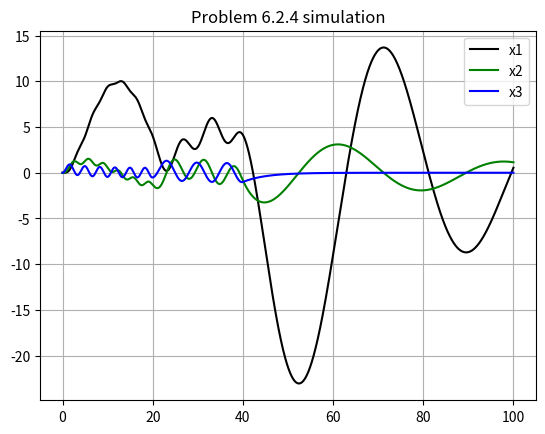

Source code (Python):
# -*- coding: utf-8 -*-
"""
Created on Thu Sep 10 15:54:31 2020

[redacted]
"""


import matplotlib.pyplot as plt
import numpy as np
from math import exp, cos, sin, log
from math import pi, sqrt, exp, cos, sin
from cmath import exp

NN = 10000
dt = 0.01
TT = np.arange(0,dt*NN,dt)
time1 = np.zeros(NN)
time2 = np.zeros(NN)
time3 = np.zeros(NN)

w1 = 2*pi*.3
w2 = 2*pi*.15

A = np.matrix('0 1 0;-.03 -.05 1;0 0 -.198')
B1 = np.matrix('0; 0; 1')
B2 = np.matrix('0; 0; 1')
x = np.matrix('0;0;0')

f = np.zeros(NN)
for n in range(0,2000):
    f[n] = sin(w1*TT[n])
for n in range(2000,NN):
    f[n] = 0

g = np.zeros(NN)
for n in range(2000,4000):
    g[n] = sin(w2*TT[n])
for n in range(4000,NN):
    g[n] = 0

x[0] = 0
x[1] = 0
x[2] = 0

nsteps = NN
for i in range(nsteps):
    time1[i] = x[0]
    time2[i] = x[1]
    time3[i] = x[2] 
    
    x = x + dt*A*x + dt*B1*f[i] +dt*B2*g[i]
    
    
plt.subplot()
plt.title('Problem 6.2.4 simulation')
plt.plot(TT,time1,'k',label='x1')
plt.plot(TT,time2,'g',label='x2')
plt.plot(TT,time3,'b',label='x3')
#plt.plot(TT,g)
#plt.axis([0,15,-.15,.1])
plt.legend()
plt.grid()
plt.savefig('Example-6-2-4.png',dpi=300)
